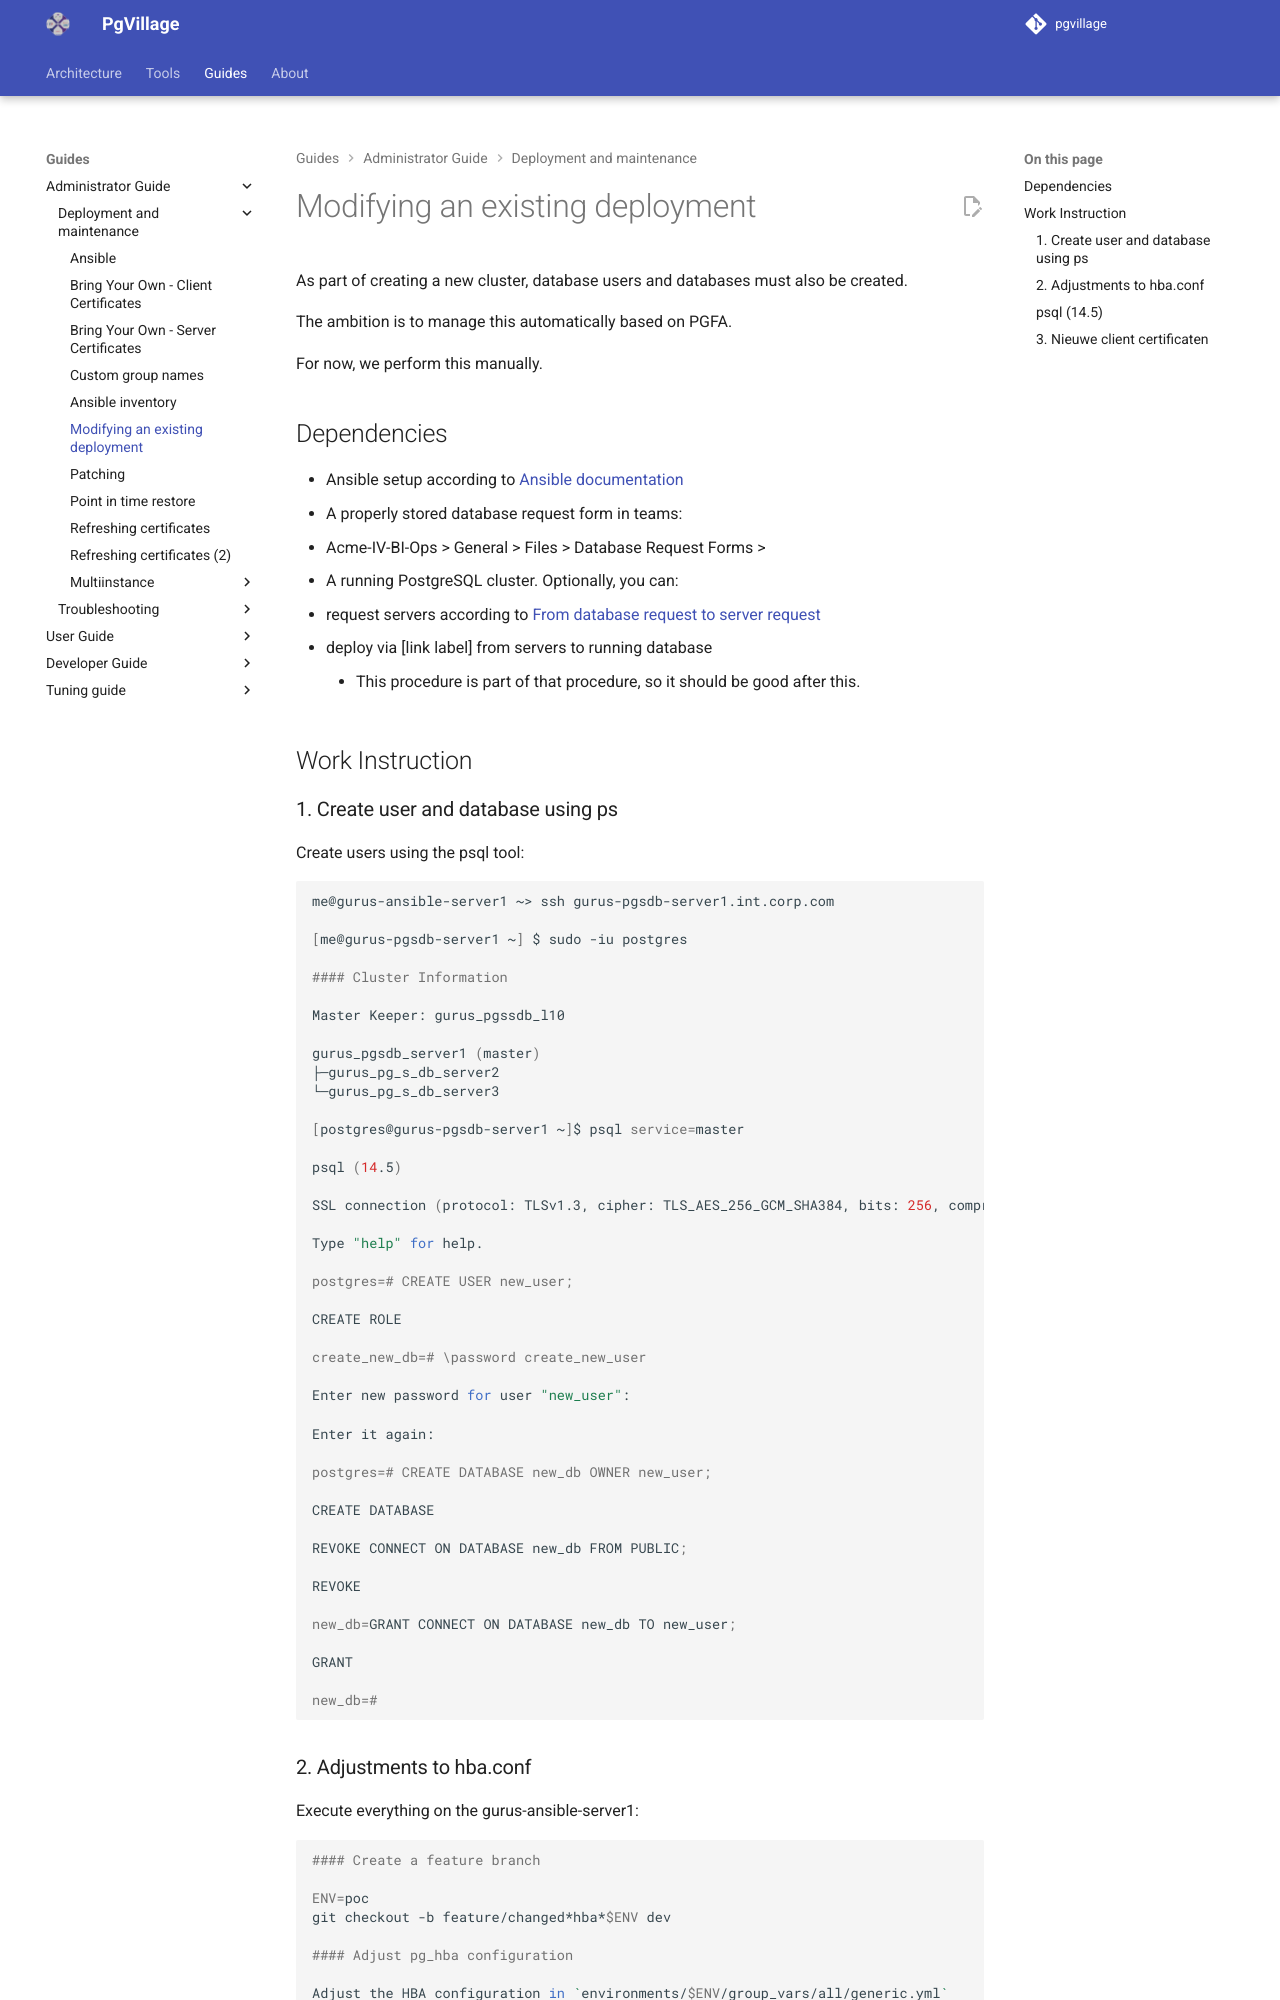

repository: pgvillage/pgvillage · page: v1.2.x/administrators-guide/deployment_and_maintenance/modify_existing/index.html · generator: mkdocs

---
title: Modifying an existing deployment
summary: A description of how to modify an existing deployment
authors:
  - Sebas Mannem
  - Snehal Kapure
date: 2025-11-11
---

<!-- TDOD: This documentation should go and be replaced by docs on how to do this with a new run of Ansible -->

# Modifying an existing deployment

As part of creating a new cluster, database users and databases must also be created.

The ambition is to manage this automatically based on PGFA.

For now, we perform this manually.

## Dependencies

- Ansible setup according to [Ansible documentation](ansible.md)
- A properly stored database request form in teams:
  - Acme-IV-BI-Ops > General > Files > Database Request Forms >
- A running PostgreSQL cluster. Optionally, you can:
  - request servers according to [From database request to server request](inventory.md)
  - deploy via [link label] from servers to running database
    - This procedure is part of that procedure, so it should be good after this.

## Work Instruction

### 1. Create user and database using ps

Create users using the psql tool:

```bash
me@gurus-ansible-server1 ~> ssh gurus-pgsdb-server1.int.corp.com

[me@gurus-pgsdb-server1 ~] $ sudo -iu postgres

#### Cluster Information

Master Keeper: gurus_pgssdb_l10

gurus_pgsdb_server1 (master)
├─gurus_pg_s_db_server2
└─gurus_pg_s_db_server3

[postgres@gurus-pgsdb-server1 ~]$ psql service=master

psql (14.5)

SSL connection (protocol: TLSv1.3, cipher: TLS_AES_256_GCM_SHA384, bits: 256, compression: off)

Type "help" for help.

postgres=# CREATE USER new_user;

CREATE ROLE

create_new_db=# \password create_new_user

Enter new password for user "new_user":

Enter it again:

postgres=# CREATE DATABASE new_db OWNER new_user;

CREATE DATABASE

REVOKE CONNECT ON DATABASE new_db FROM PUBLIC;

REVOKE

new_db=GRANT CONNECT ON DATABASE new_db TO new_user;

GRANT

new_db=#
```
